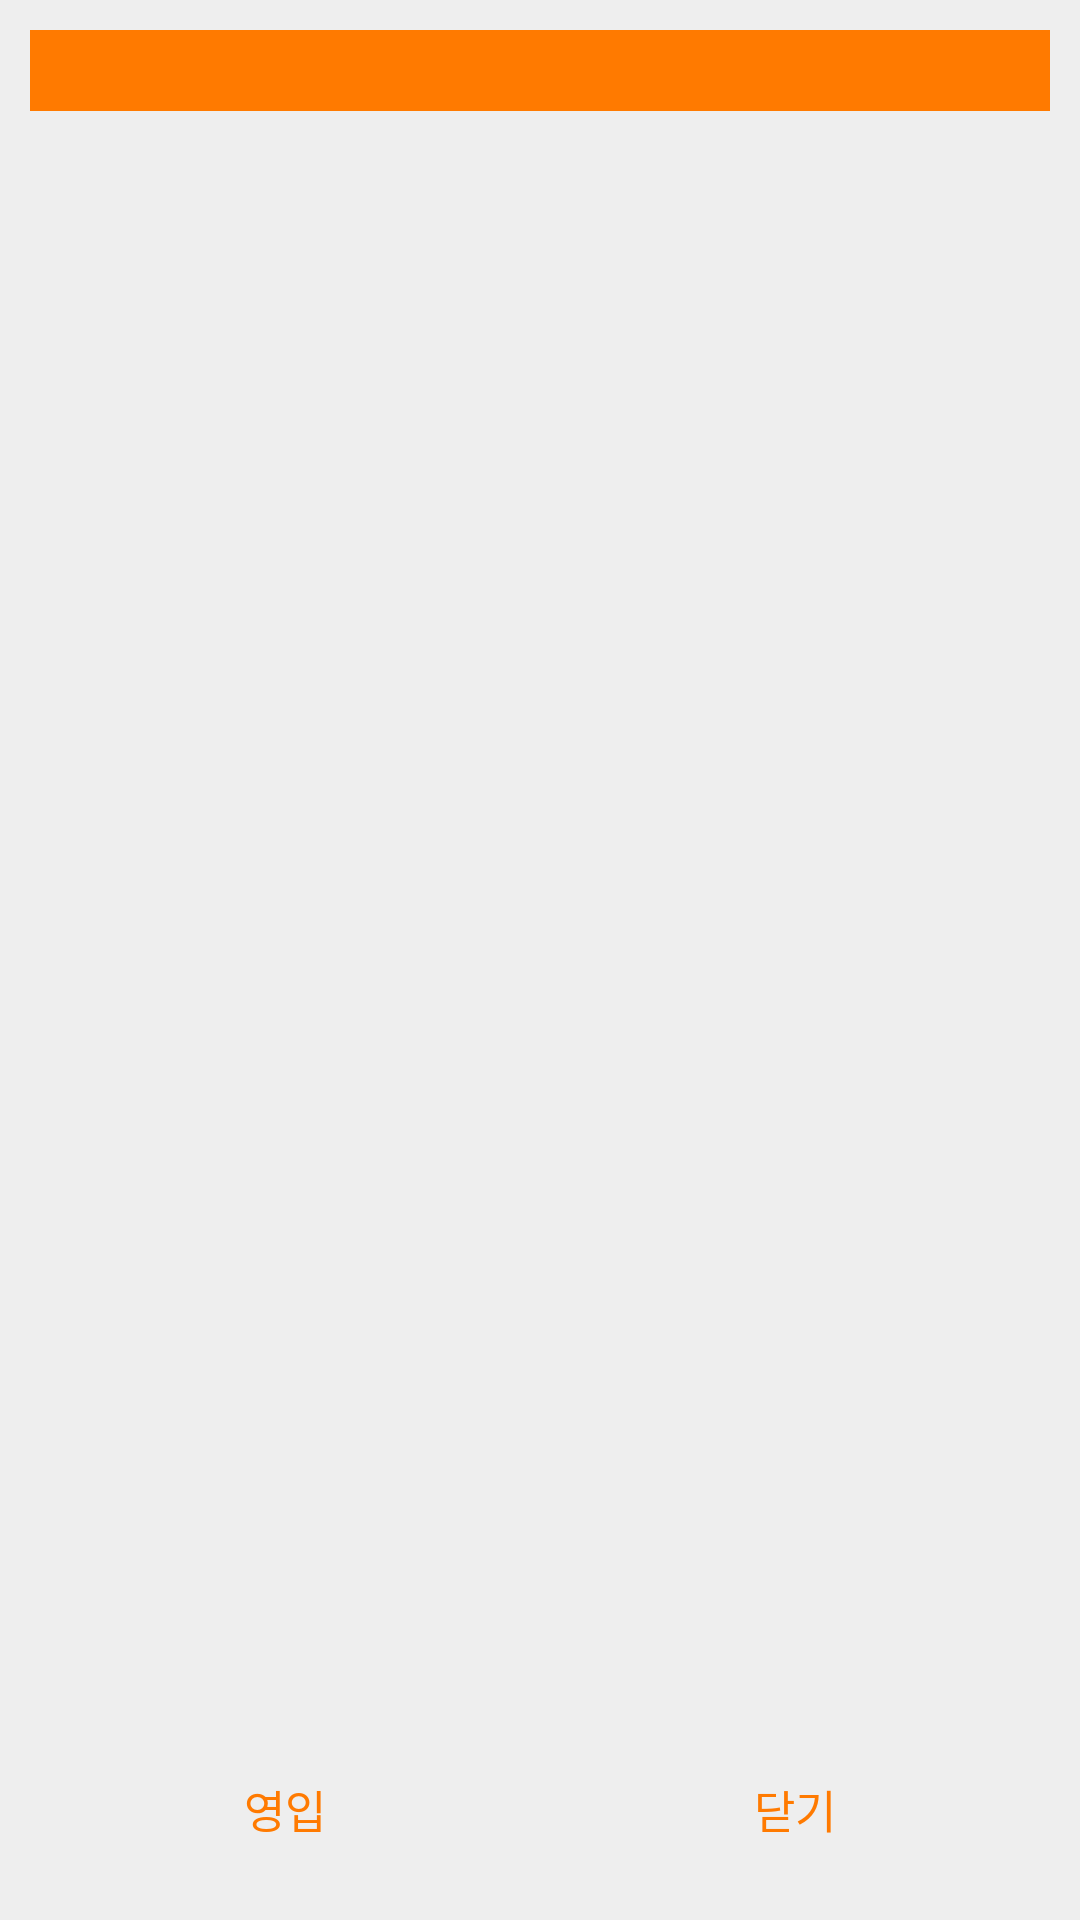

Write the Android layout XML for this screen, with the resource values it uses.
<!-- AndroidManifest.xml: application theme AppTheme -->
<!-- res/layout/playerinfo.xml -->
<?xml version="1.0" encoding="utf-8"?>
<RelativeLayout xmlns:android="http://schemas.android.com/apk/res/android"
    android:id="@+id/popup"
    android:layout_width="fill_parent"
    android:layout_height="fill_parent"
    android:background="#eeeeee"
    android:orientation="vertical"
    android:padding="10sp">

    
    <TextView
        android:id="@+id/name"
        android:layout_width="fill_parent"
        android:layout_height="wrap_content"
        android:background="#ff7a00"
        android:fontFamily="@font/mapo"
        android:gravity="center"
        android:paddingTop="@dimen/browser_actions_context_menu_min_padding"
        android:paddingBottom="@dimen/browser_actions_context_menu_min_padding"
        android:textColor="#fff"
        android:textSize="20sp"
        />

    <TextView
        android:id="@+id/info"
        android:layout_width="match_parent"
        android:layout_height="match_parent"
        android:textSize="50dp"
        android:gravity="center"
        android:fontFamily="@font/mapo"
        android:layout_below="@id/name"
        android:layout_above="@+id/row"
        android:contentDescription="TODO" />

    <TableLayout
        android:layout_width="match_parent"
        android:layout_height="wrap_content"
        android:layout_alignParentBottom="true"
        android:id="@+id/row"
        android:stretchColumns="*">

        <TableRow
            android:layout_width="match_parent"
            android:layout_height="match_parent">

            <Button
                android:id="@+id/Dia_buy"
                android:layout_width="wrap_content"
                android:layout_height="wrap_content"
                android:background="#00000000"
                android:fontFamily="@font/mapo"
                android:padding="16dp"
                android:text="영입"
                android:textColor="#ff7a00"
                android:textSize="15sp" />

            <Button
                android:id="@+id/Dia_close"
                android:layout_width="wrap_content"
                android:layout_height="wrap_content"
                android:background="#00000000"
                android:fontFamily="@font/mapo"
                android:padding="16dp"
                android:onClick="Dialog_close"
                android:text="닫기"
                android:textColor="#ff7a00"
                android:textSize="15sp" />
        </TableRow>
    </TableLayout>

    
</RelativeLayout>
<!-- resources referenced by this layout -->
<resources>
  <style name="AppTheme" parent="Theme.AppCompat.Light.NoActionBar">
          
          <item name="colorPrimary">@color/colorPrimary</item>
          <item name="colorPrimaryDark">@color/colorPrimaryDark</item>
          <item name="colorAccent">@color/colorAccent</item>
      </style>
  <!-- not gathered from this repository: default colours our renderer supplied (Android Studio template values) -->
  <color name="colorPrimary">#FF6200EE</color>
  <color name="colorPrimaryDark">#FF3700B3</color>
  <color name="colorAccent">#FF03DAC5</color>
</resources>
